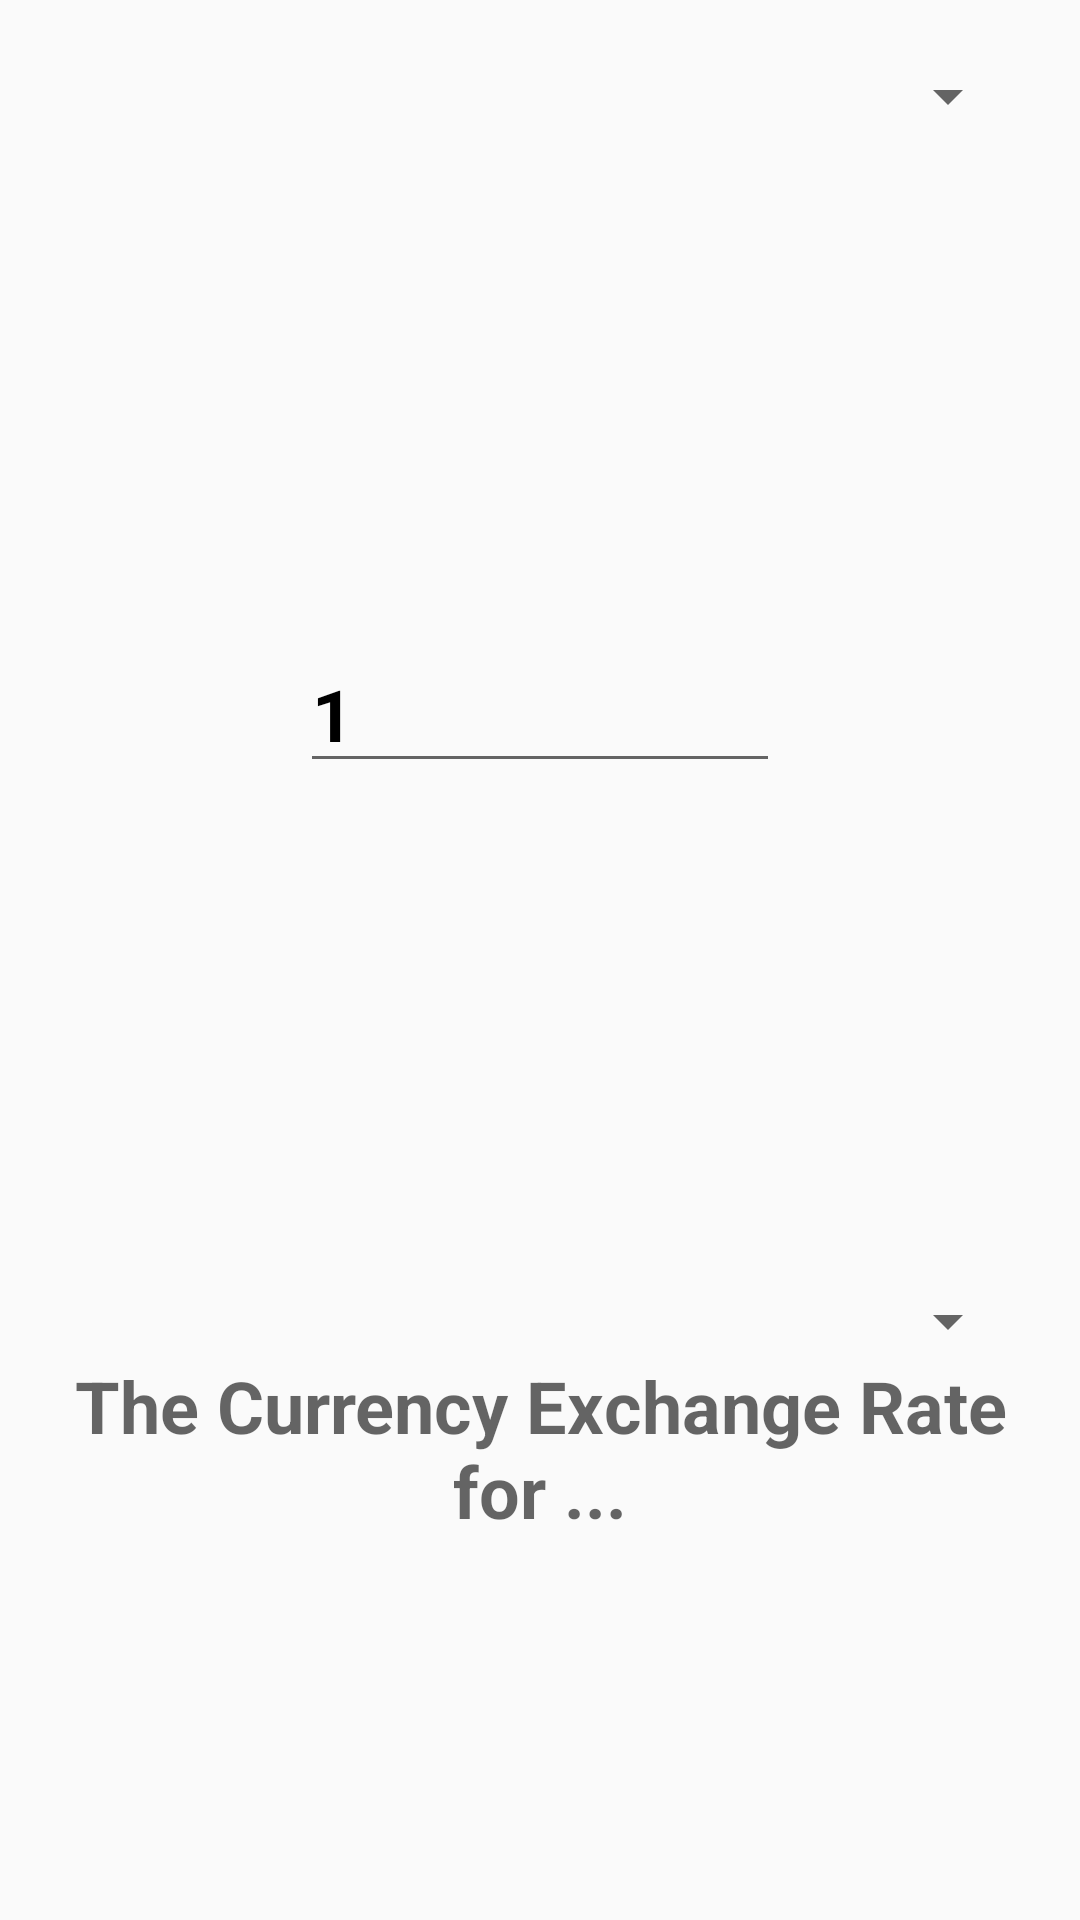

Write the Android layout XML for this screen, with the resource values it uses.
<!-- AndroidManifest.xml: application theme Base.Theme.MyApplication -->
<!-- res/layout/fragment_first.xml -->
<?xml version="1.0" encoding="utf-8"?>
<androidx.constraintlayout.widget.ConstraintLayout xmlns:android="http://schemas.android.com/apk/res/android"
    xmlns:app="http://schemas.android.com/apk/res-auto"
    xmlns:tools="http://schemas.android.com/tools"
    android:layout_width="match_parent"
    android:layout_height="match_parent"
    android:padding="20dp"
    tools:context=".CurrencyyFragment">

    <Spinner
        android:id="@+id/base_currency_spinner"
        android:layout_width="0dp"
        android:layout_height="wrap_content"
        android:text="test"
        app:layout_constraintEnd_toEndOf="parent"
        app:layout_constraintStart_toStartOf="parent"
        app:layout_constraintTop_toTopOf="parent"

        />

    <EditText
        android:id="@+id/wanted_currency_edit_text"
        android:layout_width="0dp"
        android:layout_height="wrap_content"
        android:inputType="number"
        android:singleLine="true"
        android:text="1"
        android:textColor="@color/black"
        android:textStyle="bold"
        android:textSize="24sp"
        app:layout_constraintBottom_toTopOf="@id/wanted_currency_spinner"
        app:layout_constraintEnd_toEndOf="parent"
        app:layout_constraintStart_toStartOf="parent"
        app:layout_constraintTop_toBottomOf="@id/base_currency_spinner"
        app:layout_constraintWidth_percent=".5">

    </EditText>

        <Spinner
            android:id="@+id/wanted_currency_spinner"
            android:layout_width="0dp"
            android:gravity="center"
            android:layout_height="wrap_content"
            app:layout_constraintEnd_toEndOf="parent"
            app:layout_constraintStart_toStartOf="parent"
            app:layout_constraintTop_toBottomOf="@id/wanted_currency_edit_text"
            app:layout_constraintBottom_toBottomOf="parent"

            />
    <TextView
        android:id="@+id/Result_Tv"
        android:layout_width="match_parent"
        android:layout_height="0dp"
        android:textAlignment="center"
        android:textColor="@color/black"
        android:textStyle="bold"
        android:textSize="24sp"
        app:layout_constraintStart_toStartOf="parent"
        app:layout_constraintEnd_toEndOf="parent"
        app:layout_constraintBottom_toBottomOf="parent"
        app:layout_constraintTop_toBottomOf="@id/wanted_currency_spinner"
        android:hint="The Currency Exchange Rate for ..."

        />

    <ImageView
        android:id="@+id/calender"
        android:layout_width="0dp"
        android:layout_height="0dp"
        android:padding="20dp"
        android:src="@drawable/calendar"
        android:theme="@style/Calendderthem"
        app:layout_constraintBottom_toTopOf="@+id/wanted_currency_spinner"
        app:layout_constraintEnd_toEndOf="parent"
        app:layout_constraintStart_toEndOf="@+id/wanted_currency_edit_text"
        app:layout_constraintTop_toBottomOf="@+id/base_currency_spinner" />




</androidx.constraintlayout.widget.ConstraintLayout>
<!-- resources referenced by this layout -->
<resources>
  <color name="black">#FF000000</color>
  <style name="Calendderthem" parent="ThemeOverlay.Material3.MaterialCalendar">
  
          <item name="colorPrimary">@color/light_blue_400</item>
  
      </style>
  <style name="Base.Theme.MyApplication" parent="Theme.AppCompat.DayNight.NoActionBar">
          <item name="colorPrimary">@color/light_blue_400</item>
  
      </style>
  <color name="light_blue_400">#0F648A</color>
</resources>
